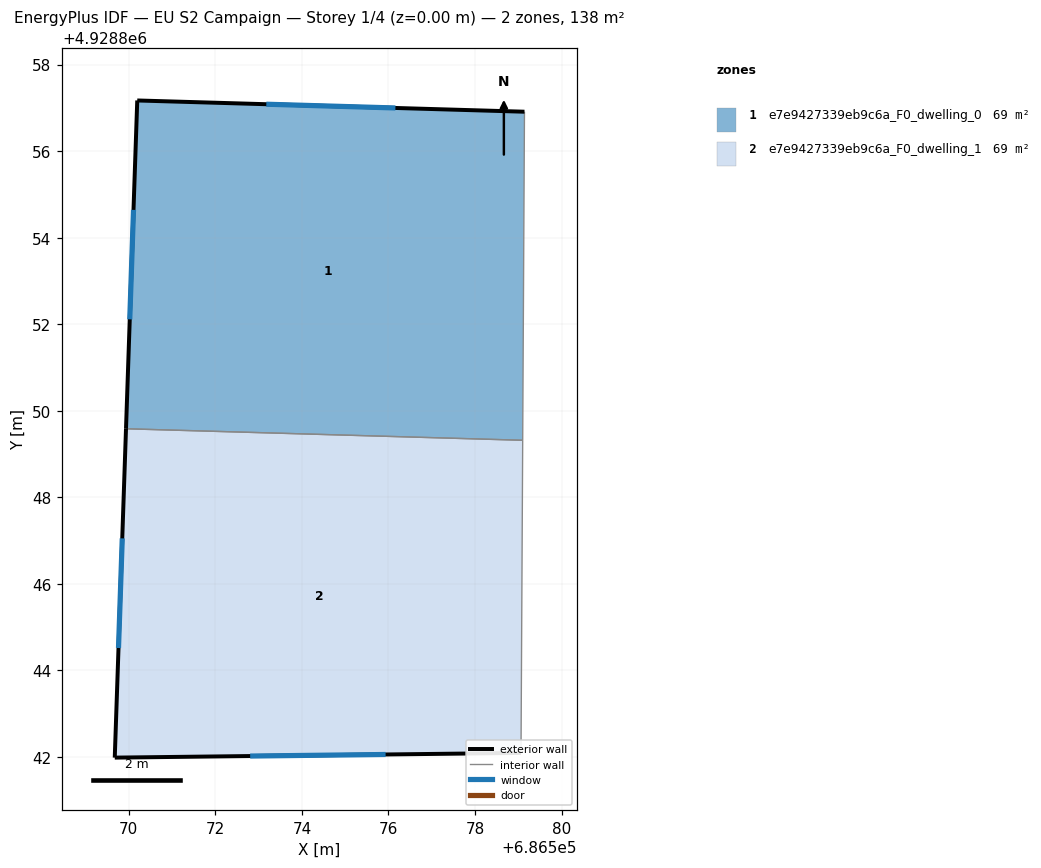
=== STOREY PLAN SPEC (per zone: floor XY polygon, exterior-wall plan segments, windows/doors) ===
zone 1: e7e9427339eb9c6a_F0_dwelling_0  (68.8 m²)
  floor: (686579.14, 4928856.91) (686579.10, 4928849.32) (686569.93, 4928849.58) (686570.19, 4928857.17)
  exterior wall: (686570.19, 4928857.17) – (686569.93, 4928849.58)  [7.6 m]
    window: (686570.11, 4928854.64) – (686570.02, 4928852.11)  [2.5 m²]
  exterior wall: (686579.14, 4928856.91) – (686570.19, 4928857.17)  [9.0 m]
    window: (686576.16, 4928857.00) – (686573.18, 4928857.08)  [3.0 m²]
  interior walls: 2
zone 2: e7e9427339eb9c6a_F0_dwelling_1  (68.8 m²)
  floor: (686579.10, 4928849.32) (686579.06, 4928842.09) (686569.67, 4928841.98) (686569.93, 4928849.58)
  exterior wall: (686569.67, 4928841.98) – (686579.06, 4928842.09)  [9.4 m]
    window: (686572.80, 4928842.02) – (686575.93, 4928842.05)  [3.1 m²]
  exterior wall: (686569.93, 4928849.58) – (686569.67, 4928841.98)  [7.6 m]
    window: (686569.85, 4928847.05) – (686569.76, 4928844.52)  [2.5 m²]
  interior walls: 2

=== DERIVED (storey summary) ===
Building: EU S2 Campaign
Storey: 1 of 4  (floor level z = 0.00 m)
Storey gross floor area: 137.6 m²
Zones on this storey: 2
  - e7e9427339eb9c6a_F0_dwelling_0: floor 68.8 m²; exterior wall 16.5 m (49.6 m²); 2 window(s) 5.5 m²; WWR 11.1%
  - e7e9427339eb9c6a_F0_dwelling_1: floor 68.8 m²; exterior wall 17.0 m (51.0 m²); 2 window(s) 5.7 m²; WWR 11.1%
Zone adjacency (shared interzone walls):
  - e7e9427339eb9c6a_F0_dwelling_0 ↔ e7e9427339eb9c6a_F0_dwelling_1